Dataset: cassette (GitHub, FordBun/Cassette). Classes: black 13, black 6, black 8, crystal, metal, station, white 6, white 8, white bake.

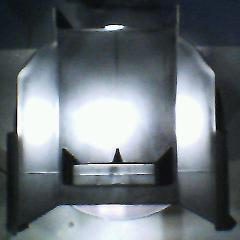
Label: black 13

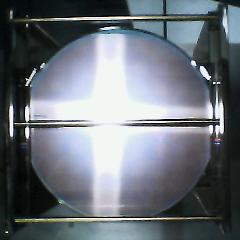
Label: metal

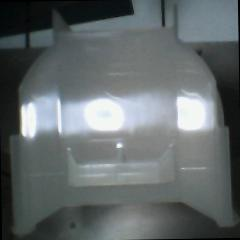
Label: white 8

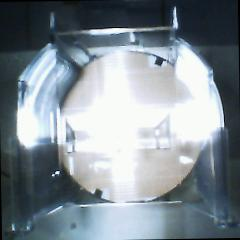
Label: crystal

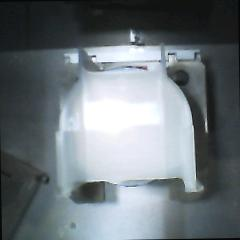
Label: white 6

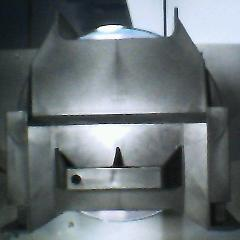
Label: black 8
